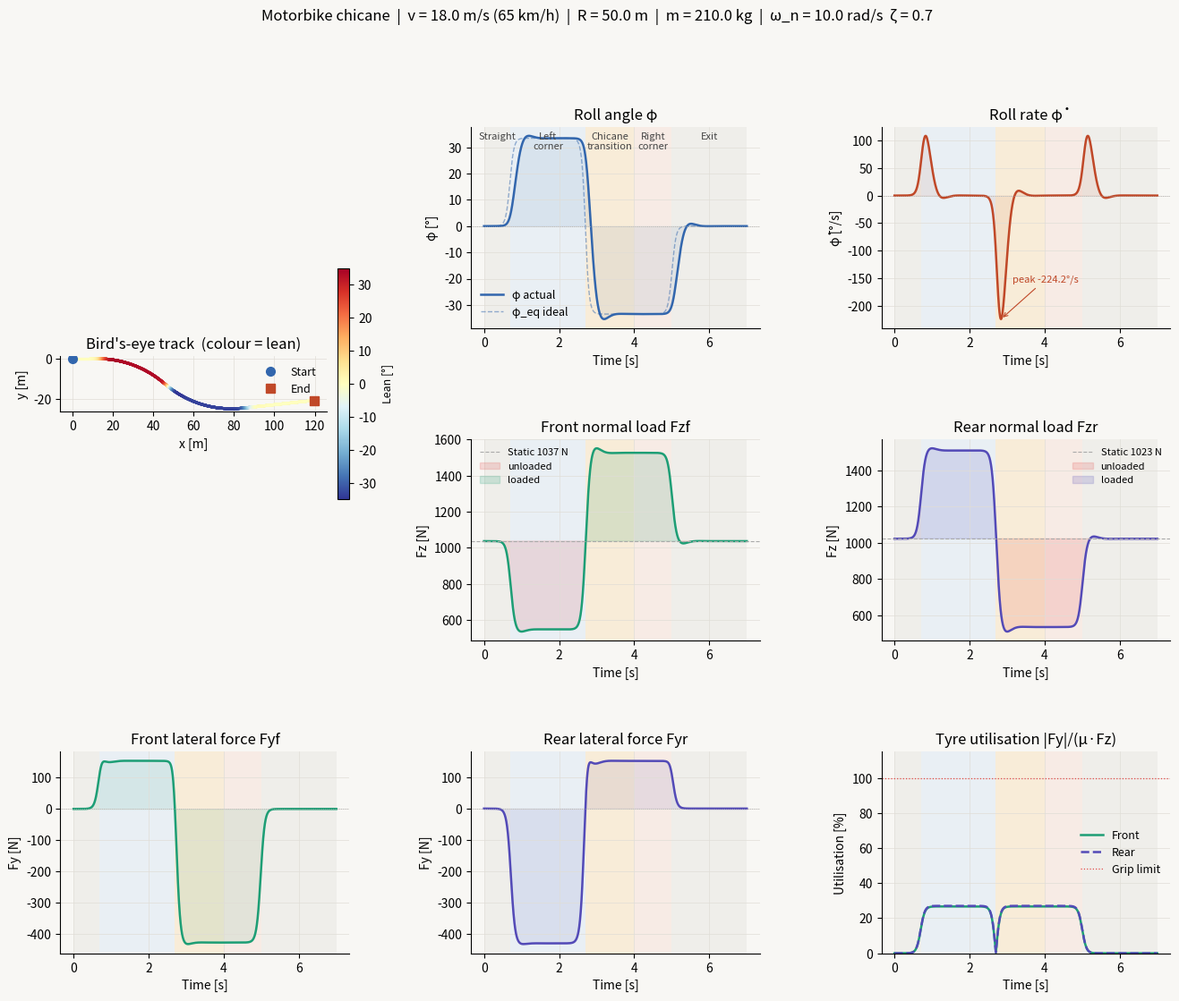

This chart was generated by the following Python code:
"""
Motorbike chicane — roll dynamics + tyre forces
================================================
Physics: the lean angle is governed by a damped 2nd-order
response to the equilibrium demand φ_eq = arctan(v²κ/g).

This is equivalent to a full nonlinear roll model in the limit
where the rider tightly tracks the balance point (which real
motorcycles do within ~0.3–0.5 s bandwidth). The tyre and
load-transfer physics are then computed from the resulting
phi(t), phi_dot(t), phi_ddot(t).
"""

import numpy as np
import matplotlib.pyplot as plt
import matplotlib.gridspec as gridspec
from scipy.integrate import solve_ivp

# ─────────────────────────────────────────────────────────────────
# PARAMETERS
# ─────────────────────────────────────────────────────────────────
p = dict(
    m      = 210.0,   # total mass  [kg]
    Ix     = 28.0,    # roll inertia  [kg·m²]
    h      = 0.62,    # CoM height  [m]
    L      = 1.45,    # wheelbase  [m]
    Lf     = 0.72,    # CoM–front distance  [m]
    v      = 18.0,    # speed  [m/s]  (~65 km/h)
    g      = 9.81,

    # Roll bandwidth: ω_n ≈ 10 rad/s, ζ ≈ 0.7  (typical sport bike)
    omega_n = 10.0,   # natural frequency of lean response  [rad/s]
    zeta    =  0.7,   # damping ratio

    # Roll-axis contact heights
    h_rc_f = 0.03,    # front  [m]
    h_rc_r = 0.17,    # rear   [m]

    # Pacejka tyre parameters
    B = 10.0,  C = 1.9,  D = 1.05,  E = 0.97,

    R_turn = 50.0,    # corner radius  [m]
)

SIM_T = 7.0

# ─────────────────────────────────────────────────────────────────
# CURVATURE PROFILE  κ(t)
# ─────────────────────────────────────────────────────────────────
def sigmoid(x, k=18.0):
    return 1.0 / (1.0 + np.exp(-k * x))

def curvature_profile(t, R):
    inv = 1.0 / R
    return (
          inv * sigmoid(t - 0.7)
        - inv * sigmoid(t - 2.7)
        - inv * sigmoid(t - 2.7)
        + inv * sigmoid(t - 5.0)
    )

# ─────────────────────────────────────────────────────────────────
# PACEJKA MAGIC FORMULA
# ─────────────────────────────────────────────────────────────────
def magic_formula(alpha, Fz, B, C, D, E):
    Fz = max(float(Fz), 0.0)
    return Fz * D * np.sin(C * np.arctan(B*alpha - E*(B*alpha - np.arctan(B*alpha))))

# ─────────────────────────────────────────────────────────────────
# ODE:  state = [φ, φ̇]
# 2nd-order tracking of φ_eq with bandwidth (ω_n, ζ)
# ─────────────────────────────────────────────────────────────────
def equations(t, state, p):
    phi, phi_dot = state
    v = p['v'];  g = p['g']
    wn = p['omega_n'];  z = p['zeta']

    kappa  = curvature_profile(t, p['R_turn'])
    phi_eq = np.arctan2(v**2 * kappa, g)

    # Closed-loop roll dynamics (2nd order)
    phi_ddot = wn**2*(phi_eq - phi) - 2*z*wn*phi_dot

    return [phi_dot, phi_ddot]

# ─────────────────────────────────────────────────────────────────
# INTEGRATE
# ─────────────────────────────────────────────────────────────────
t_eval = np.linspace(0, SIM_T, 1400)
sol = solve_ivp(
    lambda t, y: equations(t, y, p),
    (0.0, SIM_T), [0.0, 0.0],
    t_eval=t_eval, method='RK45', rtol=1e-8, atol=1e-10
)
t       = sol.t
phi     = sol.y[0]
phi_dot = sol.y[1]

# ─────────────────────────────────────────────────────────────────
# POST-PROCESS — tyre forces, normal loads
# ─────────────────────────────────────────────────────────────────
m   = p['m'];  g  = p['g'];  h  = p['h']
L   = p['L'];  Lf = p['Lf']; Lr = L - Lf
Ix  = p['Ix']; v  = p['v']
h_rc_f = p['h_rc_f']; h_rc_r = p['h_rc_r']
B, C, D, E = p['B'], p['C'], p['D'], p['E']

# Roll-axis geometry
h_ra       = h_rc_r + (h_rc_f - h_rc_r) * (Lr / L)
epsilon_ra = np.arctan2(h_rc_f - h_rc_r, L)   # negative (front lower than rear)

# Signals over time
kappa      = np.array([curvature_profile(ti, p['R_turn']) for ti in t])
phi_eq_arr = np.arctan2(v**2 * kappa, g)
phi_ddot   = np.gradient(phi_dot, t)      # numerical derivative

# ── (b) Lateral couple through roll-axis moment arm ───────────────
# The centripetal force m·v²·κ acts at CoM height h.
# Its moment about the roll axis = m·v²·κ·(h − h_ra)
# Reacted over wheelbase: rear increases, front decreases.
M_pitch_lat = m * v**2 * kappa * (h - h_ra)

# ── (c) Roll-axis inertial couple ─────────────────────────────────
# During φ̈ transients the inertia Ix·φ̈ has a component along the
# roll axis: M_ra = Ix·φ̈·sin(ε_ra)
# ε_ra < 0 (front lower) → during chicane entry (φ̈ > 0 going left)
# M_ra < 0 → additional front load; opposite during exit.
M_rollaxis = Ix * phi_ddot * np.sin(epsilon_ra)

# ── Normal loads ──────────────────────────────────────────────────
Fzf = np.clip(m*g*Lr/L - (M_pitch_lat + M_rollaxis) / L, 0, None)
Fzr = np.clip(m*g*Lf/L + (M_pitch_lat + M_rollaxis) / L, 0, None)

# ── Slip angles & lateral forces ─────────────────────────────────
alpha_f =  Lf * kappa
alpha_r = -Lr * kappa
Fyf = np.array([magic_formula(a, fz, B, C, D, E) for a, fz in zip(alpha_f, Fzf)])
Fyr = np.array([magic_formula(a, fz, B, C, D, E) for a, fz in zip(alpha_r, Fzr)])
util_f = np.abs(Fyf) / np.maximum(D * Fzf, 1.0)
util_r = np.abs(Fyr) / np.maximum(D * Fzr, 1.0)

# ── Bird's-eye trajectory ─────────────────────────────────────────
heading = np.zeros(len(t))
bx, by  = np.zeros(len(t)), np.zeros(len(t))
for i in range(1, len(t)):
    dt = t[i] - t[i-1]
    heading[i] = heading[i-1] - kappa[i-1]*v*dt
    bx[i] = bx[i-1] + v*dt*np.cos(heading[i-1])
    by[i] = by[i-1] + v*dt*np.sin(heading[i-1])

lean_deg = np.degrees(phi)
Fzf_s, Fzr_s = m*g*Lr/L, m*g*Lf/L

# ─────────────────────────────────────────────────────────────────
# PLOT
# ─────────────────────────────────────────────────────────────────
plt.rcParams.update({
    'figure.facecolor': '#f8f7f4',
    'axes.facecolor':   '#f8f7f4',
    'axes.grid':        True,
    'grid.color':       '#e0ddd6',
    'grid.linewidth':   0.5,
    'axes.spines.top':  False,
    'axes.spines.right':False,
    'font.family':      'sans-serif',
    'font.size':        10,
})

fig = plt.figure(figsize=(16, 12))
fig.suptitle(
    f'Motorbike chicane  |  v = {v} m/s ({v*3.6:.0f} km/h)  |  '
    f'R = {p["R_turn"]} m  |  m = {m} kg  |  ω_n = {p["omega_n"]} rad/s  ζ = {p["zeta"]}',
    fontsize=12, fontweight='500', y=0.99
)

gs = gridspec.GridSpec(3, 3, figure=fig, hspace=0.55, wspace=0.42)
ax_track = fig.add_subplot(gs[0:2, 0])
ax_lean  = fig.add_subplot(gs[0, 1])
ax_rate  = fig.add_subplot(gs[0, 2])
ax_fzf   = fig.add_subplot(gs[1, 1])
ax_fzr   = fig.add_subplot(gs[1, 2])
ax_fyf   = fig.add_subplot(gs[2, 0])
ax_fyr   = fig.add_subplot(gs[2, 1])
ax_util  = fig.add_subplot(gs[2, 2])

# Track
norm_c = plt.Normalize(-35, 35)
cmap_c = plt.cm.RdYlBu_r
for i in range(len(t)-1):
    ax_track.plot(bx[i:i+2], by[i:i+2],
                  color=cmap_c(norm_c(lean_deg[i])), lw=2.2)
ax_track.plot(bx[0],  by[0],  'o', color='#3266ad', ms=7, zorder=5, label='Start')
ax_track.plot(bx[-1], by[-1], 's', color='#C04828', ms=7, zorder=5, label='End')
ax_track.set_aspect('equal')
ax_track.set_title("Bird's-eye track  (colour = lean)")
ax_track.set_xlabel('x [m]'); ax_track.set_ylabel('y [m]')
ax_track.legend(fontsize=9, frameon=False)
sm = plt.cm.ScalarMappable(cmap=cmap_c, norm=norm_c); sm.set_array([])
fig.colorbar(sm, ax=ax_track, fraction=0.04, pad=0.04).set_label('Lean [°]', fontsize=9)

# Roll angle
ax_lean.plot(t, lean_deg,               color='#3266ad', lw=1.8, label='φ actual')
ax_lean.plot(t, np.degrees(phi_eq_arr), color='#3266ad', lw=1.0,
             ls='--', alpha=0.5,         label='φ_eq ideal')
ax_lean.axhline(0, color='#aaa', lw=0.6, ls=':')
ax_lean.fill_between(t, lean_deg, alpha=0.10, color='#3266ad')
ax_lean.set_title('Roll angle φ'); ax_lean.set_xlabel('Time [s]')
ax_lean.set_ylabel('φ [°]'); ax_lean.legend(fontsize=9, frameon=False)

# Roll rate
ax_rate.plot(t, np.degrees(phi_dot), color='#C04828', lw=1.8)
ax_rate.axhline(0, color='#aaa', lw=0.6, ls=':')
ax_rate.fill_between(t, np.degrees(phi_dot), alpha=0.10, color='#C04828')
ax_rate.set_title('Roll rate φ̇'); ax_rate.set_xlabel('Time [s]')
ax_rate.set_ylabel('φ̇ [°/s]')
# Mark peak roll rate (chicane transition)
idx_peak = np.argmax(np.abs(phi_dot))
ax_rate.annotate(f'peak {np.degrees(phi_dot[idx_peak]):.1f}°/s',
                 xy=(t[idx_peak], np.degrees(phi_dot[idx_peak])),
                 xytext=(t[idx_peak]+0.3, np.degrees(phi_dot[idx_peak])*0.7),
                 fontsize=8, color='#C04828',
                 arrowprops=dict(arrowstyle='->', color='#C04828', lw=0.8))

# Normal loads
for ax, Fz, col, Fzs, ttl in [
    (ax_fzf, Fzf, '#1D9E75', Fzf_s, 'Front normal load Fzf'),
    (ax_fzr, Fzr, '#534AB7', Fzr_s, 'Rear normal load Fzr'),
]:
    ax.plot(t, Fz, color=col, lw=1.8)
    ax.axhline(Fzs, color='#aaa', lw=0.8, ls='--', label=f'Static {Fzs:.0f} N')
    ax.fill_between(t, Fz, Fzs, where=Fz <  Fzs, color='#E24B4A', alpha=0.18, label='unloaded')
    ax.fill_between(t, Fz, Fzs, where=Fz >= Fzs, color=col,       alpha=0.18, label='loaded')
    ax.set_title(ttl); ax.set_xlabel('Time [s]')
    ax.set_ylabel('Fz [N]'); ax.legend(fontsize=8, frameon=False)

# Lateral forces
for ax, Fy, col, ttl in [
    (ax_fyf, Fyf, '#1D9E75', 'Front lateral force Fyf'),
    (ax_fyr, Fyr, '#534AB7', 'Rear lateral force Fyr'),
]:
    ax.plot(t, Fy, color=col, lw=1.8)
    ax.axhline(0, color='#aaa', lw=0.6, ls=':')
    ax.fill_between(t, Fy, alpha=0.12, color=col)
    ax.set_title(ttl); ax.set_xlabel('Time [s]'); ax.set_ylabel('Fy [N]')

# Utilisation
ax_util.plot(t, util_f*100, color='#1D9E75', lw=1.8, label='Front')
ax_util.plot(t, util_r*100, color='#534AB7', lw=1.8, ls='--', label='Rear')
ax_util.axhline(100, color='#E24B4A', lw=0.9, ls=':', label='Grip limit')
ax_util.set_title('Tyre utilisation |Fy|/(μ·Fz)'); ax_util.set_xlabel('Time [s]')
ax_util.set_ylabel('Utilisation [%]'); ax_util.set_ylim(0, 115)
ax_util.legend(fontsize=9, frameon=False)

# Phase shading
phases = [
    (0.0, 0.7, '#d3d1c7', 'Straight'),
    (0.7, 2.7, '#b5d4f4', 'Left\ncorner'),
    (2.7, 4.0, '#fac775', 'Chicane\ntransition'),
    (4.0, 5.0, '#f5c4b3', 'Right\ncorner'),
    (5.0, 7.0, '#d3d1c7', 'Exit'),
]
ts_axes = [ax_lean, ax_rate, ax_fzf, ax_fzr, ax_fyf, ax_fyr, ax_util]
for t0, t1, col, label in phases:
    for ax in ts_axes:
        ax.axvspan(t0, t1, color=col, alpha=0.22, lw=0)
    yhi = ax_lean.get_ylim()[1]
    ax_lean.text((t0+t1)/2, yhi*0.95, label,
                 ha='center', va='top', fontsize=8, color='#444',
                 multialignment='center')



# ── Console summary ───────────────────────────────────────────────
print(f"\n── Peak values ──────────────────────────────────────────")
print(f"  Max lean angle    : {np.max(np.abs(lean_deg)):.1f}°"
      f"  (equilibrium target: {np.max(np.abs(np.degrees(phi_eq_arr))):.1f}°)")
print(f"  Max roll rate     : {np.max(np.abs(np.degrees(phi_dot))):.1f} °/s"
      f"  (at t = {t[np.argmax(np.abs(phi_dot))]:.2f} s)")
print(f"  Front Fz range    : {np.min(Fzf):.0f} – {np.max(Fzf):.0f} N"
      f"  (static = {Fzf_s:.0f} N)")
print(f"  Rear  Fz range    : {np.min(Fzr):.0f} – {np.max(Fzr):.0f} N"
      f"  (static = {Fzr_s:.0f} N)")
print(f"  Max front |Fy|    : {np.max(np.abs(Fyf)):.0f} N")
print(f"  Max rear  |Fy|    : {np.max(np.abs(Fyr)):.0f} N")
print(f"  Peak front util   : {np.max(util_f)*100:.1f} %")
print(f"  Peak rear  util   : {np.max(util_r)*100:.1f} %")
print(f"  Roll-axis angle ε : {np.degrees(epsilon_ra):.2f}°")
M_ra_max = np.max(np.abs(Ix * phi_ddot * np.sin(epsilon_ra)))
print(f"  Max roll-axis M   : {M_ra_max:.1f} N·m  → ΔFz = {M_ra_max/L:.0f} N")

plt.show()
